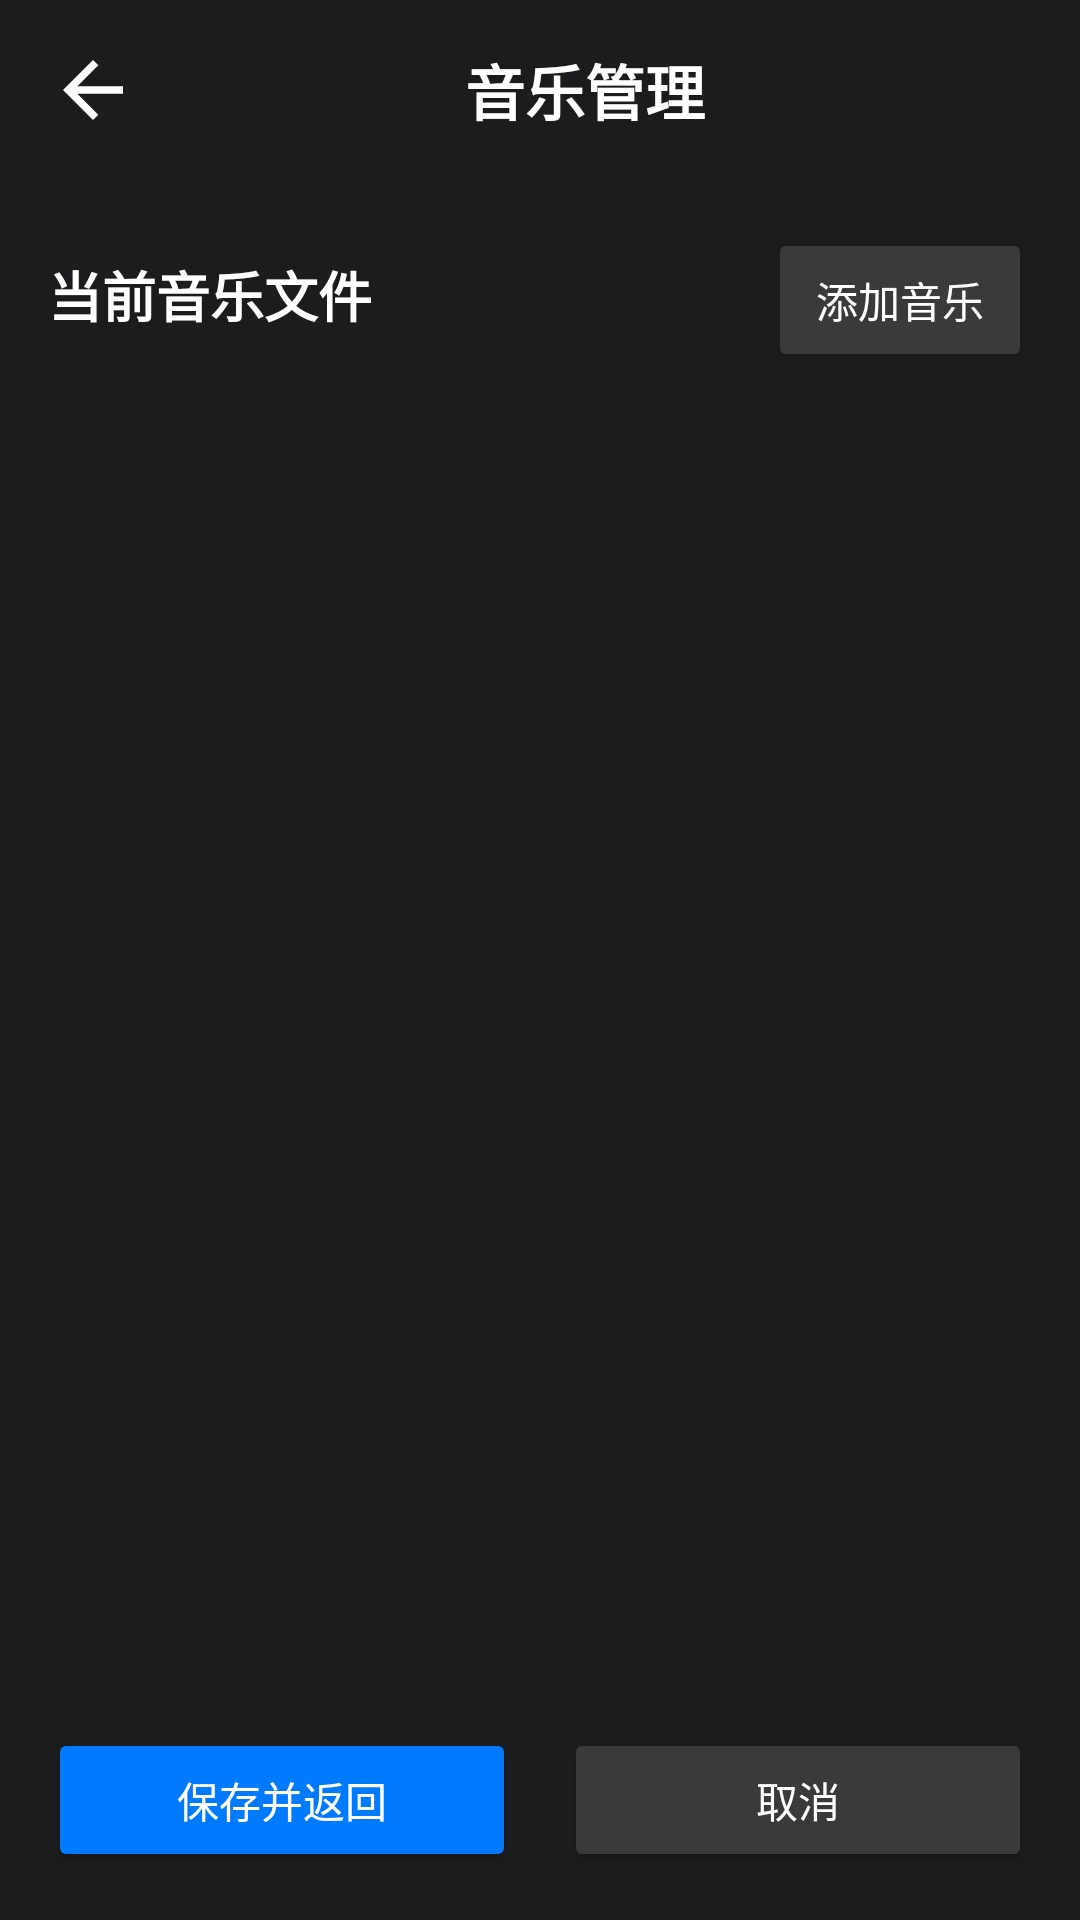

Layout XML and referenced resources for this Android screen:
<!-- AndroidManifest.xml: application theme Theme.CarMusicPlayer -->
<!-- res/layout/activity_import_music.xml -->
<?xml version="1.0" encoding="utf-8"?>
<LinearLayout xmlns:android="http://schemas.android.com/apk/res/android"
    xmlns:app="http://schemas.android.com/apk/res-auto"
    xmlns:tools="http://schemas.android.com/tools"
    android:layout_width="match_parent"
    android:layout_height="match_parent"
    android:orientation="vertical"
    android:background="#000000"
    tools:context=".ImportMusicActivity">

    
    <LinearLayout
        android:layout_width="match_parent"
        android:layout_height="60dp"
        android:background="#1C1C1E"
        android:orientation="horizontal"
        android:paddingHorizontal="16dp"
        android:gravity="center_vertical">

        <ImageView
            android:id="@+id/btnBack"
            android:layout_width="30dp"
            android:layout_height="30dp"
            android:src="@drawable/ic_back"
            android:contentDescription="返回" />

        <TextView
            android:layout_width="0dp"
            android:layout_height="wrap_content"
            android:layout_weight="1"
            android:text="音乐管理"
            android:textColor="#FFFFFF"
            android:textSize="20sp"
            android:textStyle="bold"
            android:gravity="center" />
    </LinearLayout>

    
    <LinearLayout
        android:layout_width="match_parent"
        android:layout_height="wrap_content"
        android:orientation="horizontal"
        android:padding="16dp"
        android:background="#1C1C1E">

        <TextView
            android:layout_width="0dp"
            android:layout_height="wrap_content"
            android:layout_weight="1"
            android:text="当前音乐文件"
            android:textColor="#FFFFFF"
            android:textSize="18sp"
            android:textStyle="bold" />

        <Button
            android:id="@+id/btnAddMusic"
            android:layout_width="wrap_content"
            android:layout_height="wrap_content"
            android:text="添加音乐"
            android:textColor="#FFFFFF"
            android:backgroundTint="#3A3A3C" />
    </LinearLayout>

    
    <androidx.recyclerview.widget.RecyclerView
        android:id="@+id/recyclerViewMusicFiles"
        android:layout_width="match_parent"
        android:layout_height="0dp"
        android:layout_weight="1"
        android:background="#1C1C1E" />

    
    <TextView
        android:id="@+id/tvEmptyHint"
        android:layout_width="match_parent"
        android:layout_height="wrap_content"
        android:text="暂无音乐文件，点击上方添加按钮导入音乐"
        android:textColor="#CCCCCC"
        android:textSize="16sp"
        android:gravity="center"
        android:padding="32dp"
        android:visibility="gone" />

    
    <LinearLayout
        android:layout_width="match_parent"
        android:layout_height="wrap_content"
        android:orientation="horizontal"
        android:padding="16dp"
        android:background="#1C1C1E">

        <Button
            android:id="@+id/btnSave"
            android:layout_width="0dp"
            android:layout_height="wrap_content"
            android:layout_weight="1"
            android:text="保存并返回"
            android:textColor="#FFFFFF"
            android:backgroundTint="#007AFF"
            android:layout_marginEnd="8dp" />

        <Button
            android:id="@+id/btnCancel"
            android:layout_width="0dp"
            android:layout_height="wrap_content"
            android:layout_weight="1"
            android:text="取消"
            android:textColor="#FFFFFF"
            android:backgroundTint="#3A3A3C"
            android:layout_marginStart="8dp" />
    </LinearLayout>
</LinearLayout>
<!-- resources referenced by this layout -->
<resources>
  <!-- drawable ic_back (drawable) -->
  <?xml version="1.0" encoding="utf-8"?>
  <vector xmlns:android="http://schemas.android.com/apk/res/android"
      android:width="24dp"
      android:height="24dp"
      android:viewportWidth="24"
      android:viewportHeight="24">
      <path
          android:fillColor="#FFFFFF"
          android:pathData="M20,11H7.83l5.59-5.59L12,4l-8,8l8,8l1.41-1.41L7.83,13H20V11z"/>
  </vector>
  <style name="Theme.CarMusicPlayer" parent="Theme.MaterialComponents.DayNight.NoActionBar">
          <item name="colorPrimary">#000000</item>
          <item name="colorPrimaryVariant">#1C1C1E</item>
          <item name="colorOnPrimary">#FFFFFF</item>
          <item name="colorSecondary">#FFFFFF</item>
          <item name="colorSecondaryVariant">#CCCCCC</item>
          <item name="colorOnSecondary">#000000</item>
          <item name="android:statusBarColor">#000000</item>
          <item name="android:navigationBarColor">#000000</item>
          <item name="android:windowLightStatusBar">false</item>
          <item name="android:windowLightNavigationBar">false</item>
      </style>
</resources>
